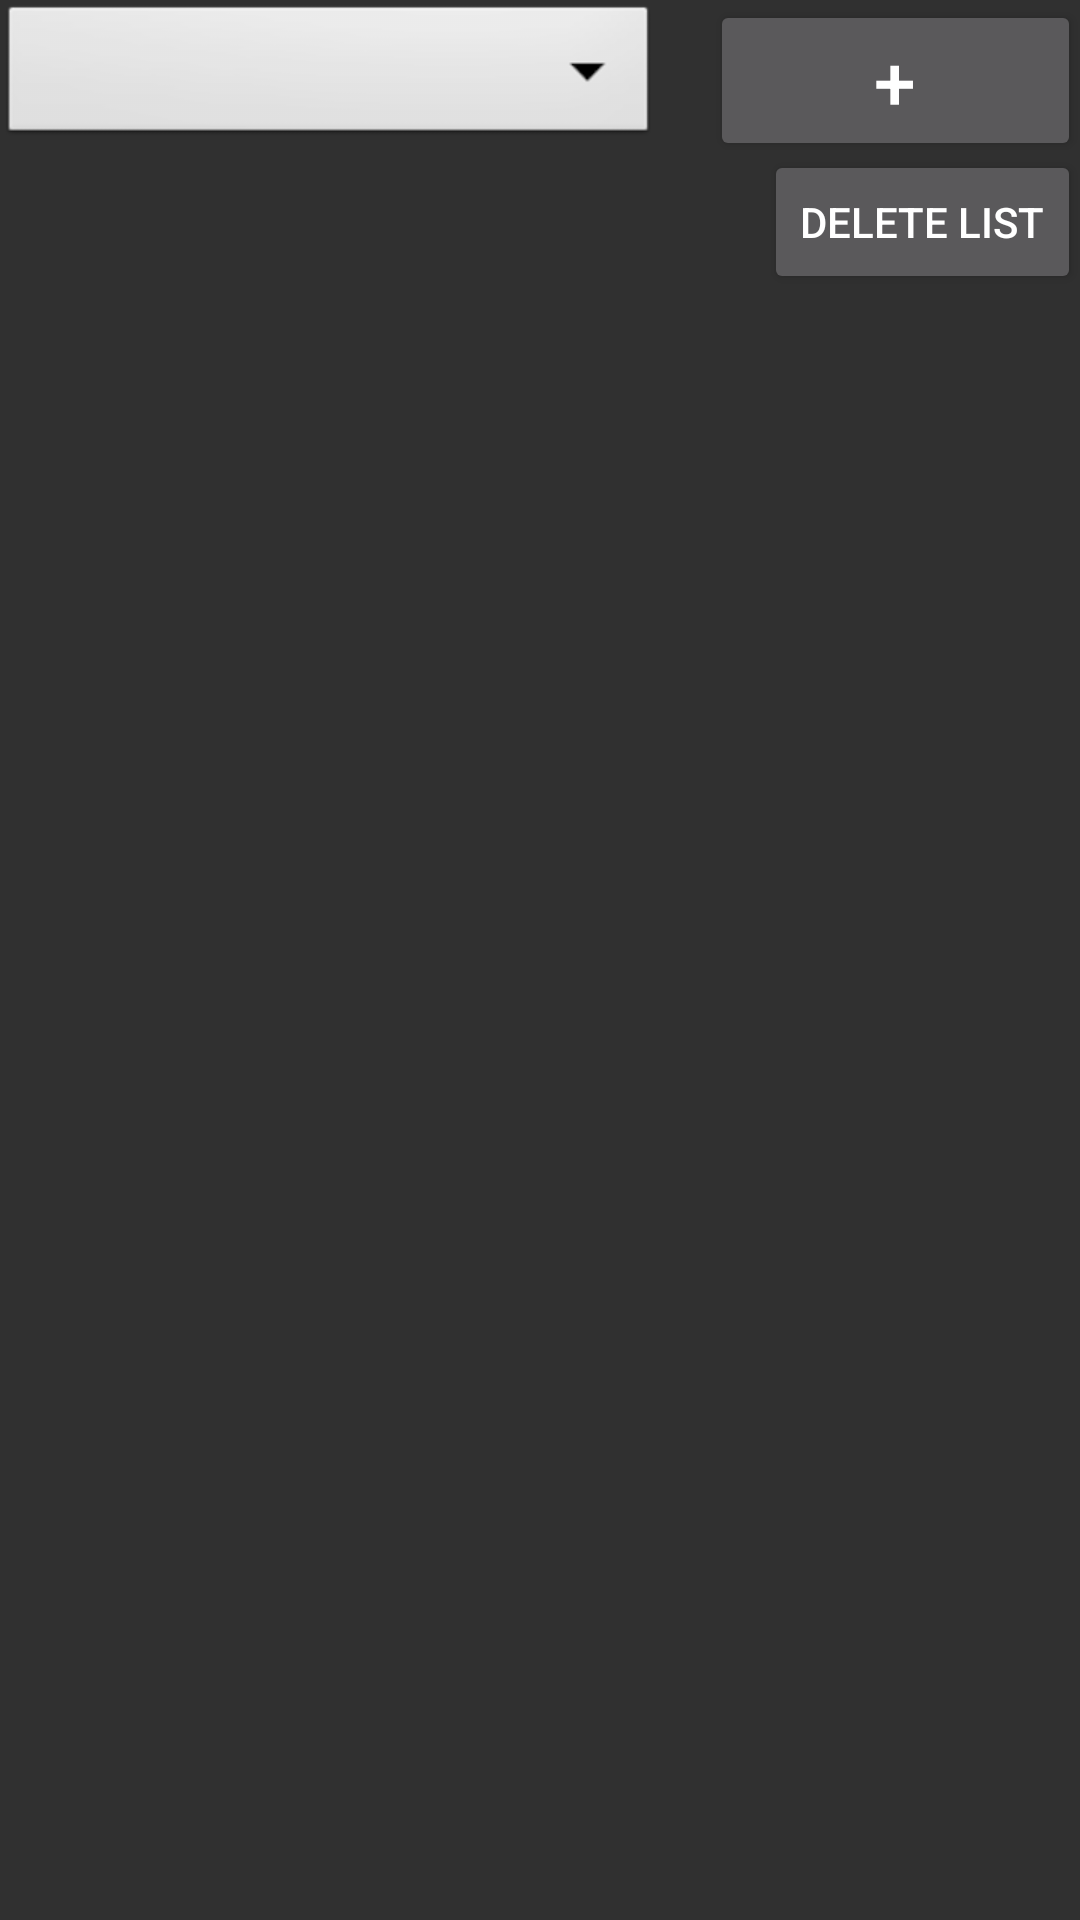

Android layout source for this screen:
<!-- AndroidManifest.xml: application theme AppTheme -->
<!-- res/layout/activity_lists.xml -->
<android.support.v4.widget.DrawerLayout xmlns:android="http://schemas.android.com/apk/res/android"
    xmlns:tools="http://schemas.android.com/tools"
    android:id="@+id/activity_lists"
    android:layout_width="match_parent"
    android:layout_height="match_parent" >

    <RelativeLayout
        xmlns:android="http://schemas.android.com/apk/res/android"
        xmlns:tools="http://schemas.android.com/tools"
        android:layout_width="match_parent"
        android:layout_height="match_parent"
        android:paddingBottom="@dimen/activity_vertical_margin"
        android:paddingLeft="@dimen/activity_horizontal_margin"
        android:paddingRight="@dimen/activity_horizontal_margin"
        android:paddingTop="@dimen/activity_vertical_margin"
        tools:context="activityfiles.Lists" >

        <Spinner
            android:id="@+id/selectListSpinner"
            android:layout_width="220dp"
            android:layout_height="50dp"
            android:layout_alignParentTop="true"
            android:background="@android:drawable/btn_dropdown"
            android:spinnerMode="dropdown"
            android:textColorHighlight="#ff7eff15" />

        <Button
            android:id="@+id/addItemToListButton"
            style="?android:attr/buttonStyleSmall"
            android:layout_width="wrap_content"
            android:layout_height="wrap_content"
            android:layout_alignParentRight="true"
            android:layout_alignParentTop="true"
            android:layout_marginLeft="17dp"
            android:layout_toRightOf="@+id/selectListSpinner"
            android:text="+"
            android:textSize="25dp" />

        <TextView
            android:id="@+id/listData"
            android:layout_width="wrap_content"
            android:layout_height="wrap_content"
            android:layout_alignLeft="@+id/selectListSpinner"
            android:layout_below="@+id/selectListSpinner"
            android:layout_marginTop="37dp"
            android:text=""
            android:textAppearance="?android:attr/textAppearanceMedium" />

        <Button
            android:id="@+id/deleteListButton"
            android:layout_width="wrap_content"
            android:layout_height="wrap_content"
            android:layout_alignRight="@+id/addItemToListButton"
            android:layout_below="@+id/selectListSpinner"
            android:text="Delete List" />

        <ScrollView
            android:id="@+id/scrollForUnitsLandLordHome"
            android:layout_width="fill_parent"
            android:layout_height="100dp"
            android:layout_alignParentBottom="true"
            android:layout_below="@id/listData" >

            <TableLayout
                android:id="@+id/itemListTable"
                android:layout_width="match_parent"
                android:layout_height="wrap_content"
                android:layout_alignParentLeft="true"
                android:layout_below="@+id/listData" >
            </TableLayout>
        </ScrollView>
    </RelativeLayout>

    <ListView
        android:id="@+id/navList"
        style="@style/menuBar" />

</android.support.v4.widget.DrawerLayout>
<!-- resources referenced by this layout -->
<resources>
  <style name="menuBar">
          <item name="android:textColorHint">#ffffff</item>
          <item name="android:background">#000000</item>
          <item name="android:layout_width">200dp</item>
          <item name="android:layout_height">match_parent</item>
          <item name="android:layout_gravity">left|start</item>
      </style>
  <style name="AppTheme" parent="AppBaseTheme">
          
      </style>
  <style name="AppBaseTheme" parent="android:Theme.Light">
          
      </style>
</resources>
